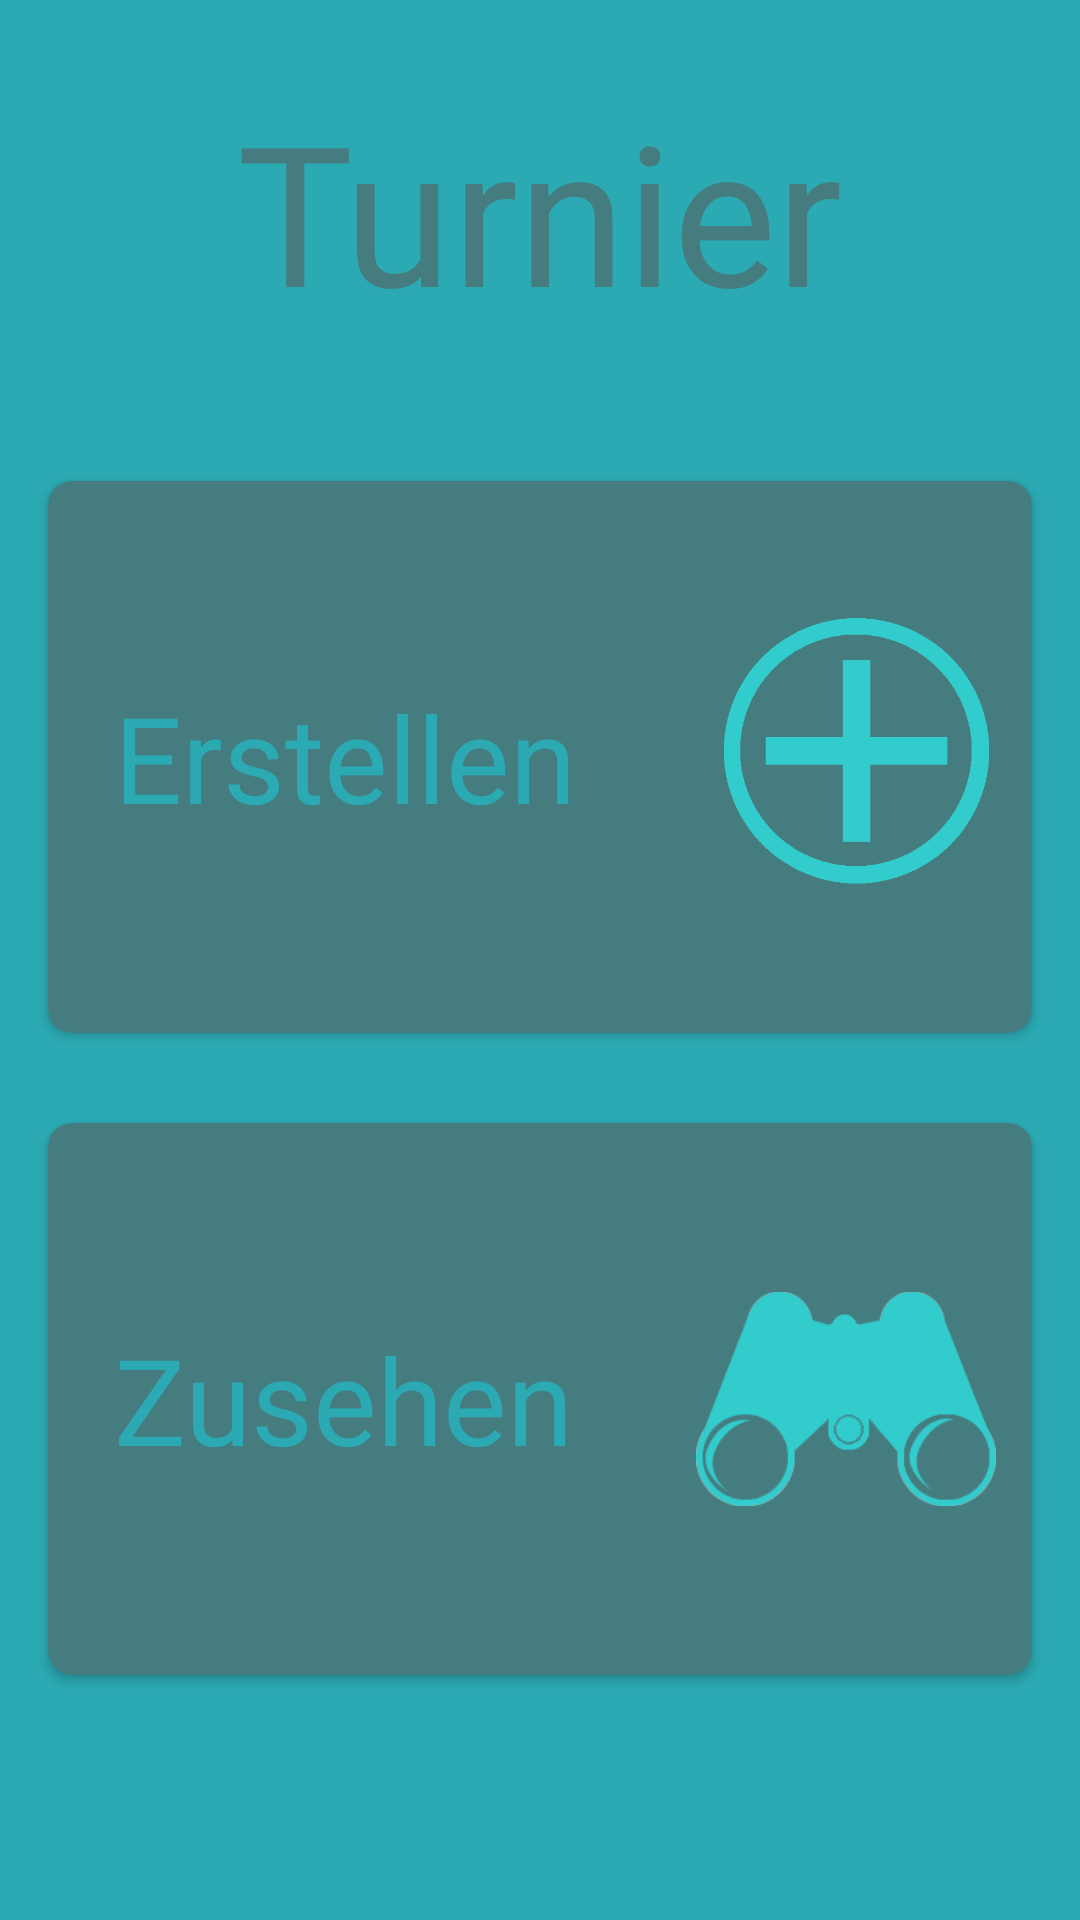

Android layout source for this screen:
<!-- AndroidManifest.xml: application theme AppTheme -->
<!-- res/layout/activity_c__main_menu.xml -->
<?xml version="1.0" encoding="utf-8"?>
<LinearLayout xmlns:android="http://schemas.android.com/apk/res/android"
    xmlns:app="http://schemas.android.com/apk/res-auto"
    xmlns:tools="http://schemas.android.com/tools"
    android:layout_width="match_parent"
    android:layout_height="match_parent"
    android:background="@color/colorPrimary"
    android:orientation="vertical"
    tools:context=".C_MainMenu">

    <TextView style="@style/TextViewStyle_Headline" android:text="Turnier" />

    <android.support.v7.widget.CardView
        android:id="@+id/turnamentcreateBTN"
        android:layout_width="match_parent"
        android:layout_height="184dp"
        android:layout_marginLeft="16dp"
        android:layout_marginRight="16dp"
        android:clickable="true"
        android:elevation="8dp"
        app:cardBackgroundColor="@color/colorPrimaryDark"
        app:cardCornerRadius="8dp">

        <ImageView
            android:layout_width="100dp"
            android:layout_height="match_parent"
            android:layout_gravity="end"
            android:layout_marginTop="12dp"
            android:layout_marginRight="8dp"
            android:layout_marginBottom="12dp"
            android:src="@drawable/create" />

        <TextView
            android:layout_width="wrap_content"
            android:layout_height="wrap_content"
            android:layout_gravity="center_vertical"
            android:layout_marginLeft="22dp"
            android:fontFamily="@font/podkova_bold"
            android:text="Erstellen"
            android:textColor="@color/colorPrimary"
            android:textSize="40dp" />

    </android.support.v7.widget.CardView>

    <android.support.v7.widget.CardView
        android:id="@+id/turnamentjoinBTN"
        android:layout_width="match_parent"
        android:layout_height="184dp"
        android:layout_marginLeft="16dp"
        android:layout_marginRight="16dp"
        android:layout_marginTop="30dp"
        android:clickable="true"
        android:elevation="8dp"
        app:cardBackgroundColor="@color/colorPrimaryDark"
        app:cardCornerRadius="8dp">

        <ImageView
            android:layout_width="100dp"
            android:layout_height="match_parent"
            android:layout_gravity="end"
            android:layout_marginTop="12dp"
            android:layout_marginRight="12dp"
            android:layout_marginBottom="12dp"
            android:src="@drawable/spectate" />

        <TextView
            android:layout_width="wrap_content"
            android:layout_height="wrap_content"
            android:layout_gravity="center_vertical"
            android:layout_marginLeft="22dp"
            android:fontFamily="@font/podkova_bold"
            android:text="Zusehen"
            android:textColor="@color/colorPrimary"
            android:textSize="40dp" />

    </android.support.v7.widget.CardView>

</LinearLayout>
<!-- resources referenced by this layout -->
<resources>
  <color name="colorPrimary">#2BAAB3</color>
  <color name="colorPrimaryDark">#457C80</color>
  <!-- drawable create: png bitmap (drawable, 6510 bytes) -->
  <!-- drawable spectate: png bitmap (drawable, 10864 bytes) -->
  <style name="TextViewStyle_Headline" parent="TextAppearance.AppCompat">
          <item name="android:layout_width">wrap_content</item>
          <item name="android:layout_height">wrap_content</item>
          <item name="android:textColor">@color/colorPrimaryDark</item>
          <item name="android:textSize">65sp</item>
          <item name="android:layout_gravity">center_horizontal</item>
          <item name="android:gravity">center</item>
          <item name="fontFamily">@font/bungee_shade</item>
          <item name="android:layout_marginTop">27dp</item>
          <item name="android:layout_marginBottom">47dp</item>
      </style>
  <style name="AppTheme" parent="Theme.AppCompat.Light.NoActionBar">
          
          <item name="colorPrimary">@color/colorPrimary</item>
          <item name="colorPrimaryDark">@color/colorPrimaryDark</item>
          <item name="colorAccent">@color/colorAccent</item>
      </style>
  <color name="colorAccent">#B07E5B</color>
</resources>
